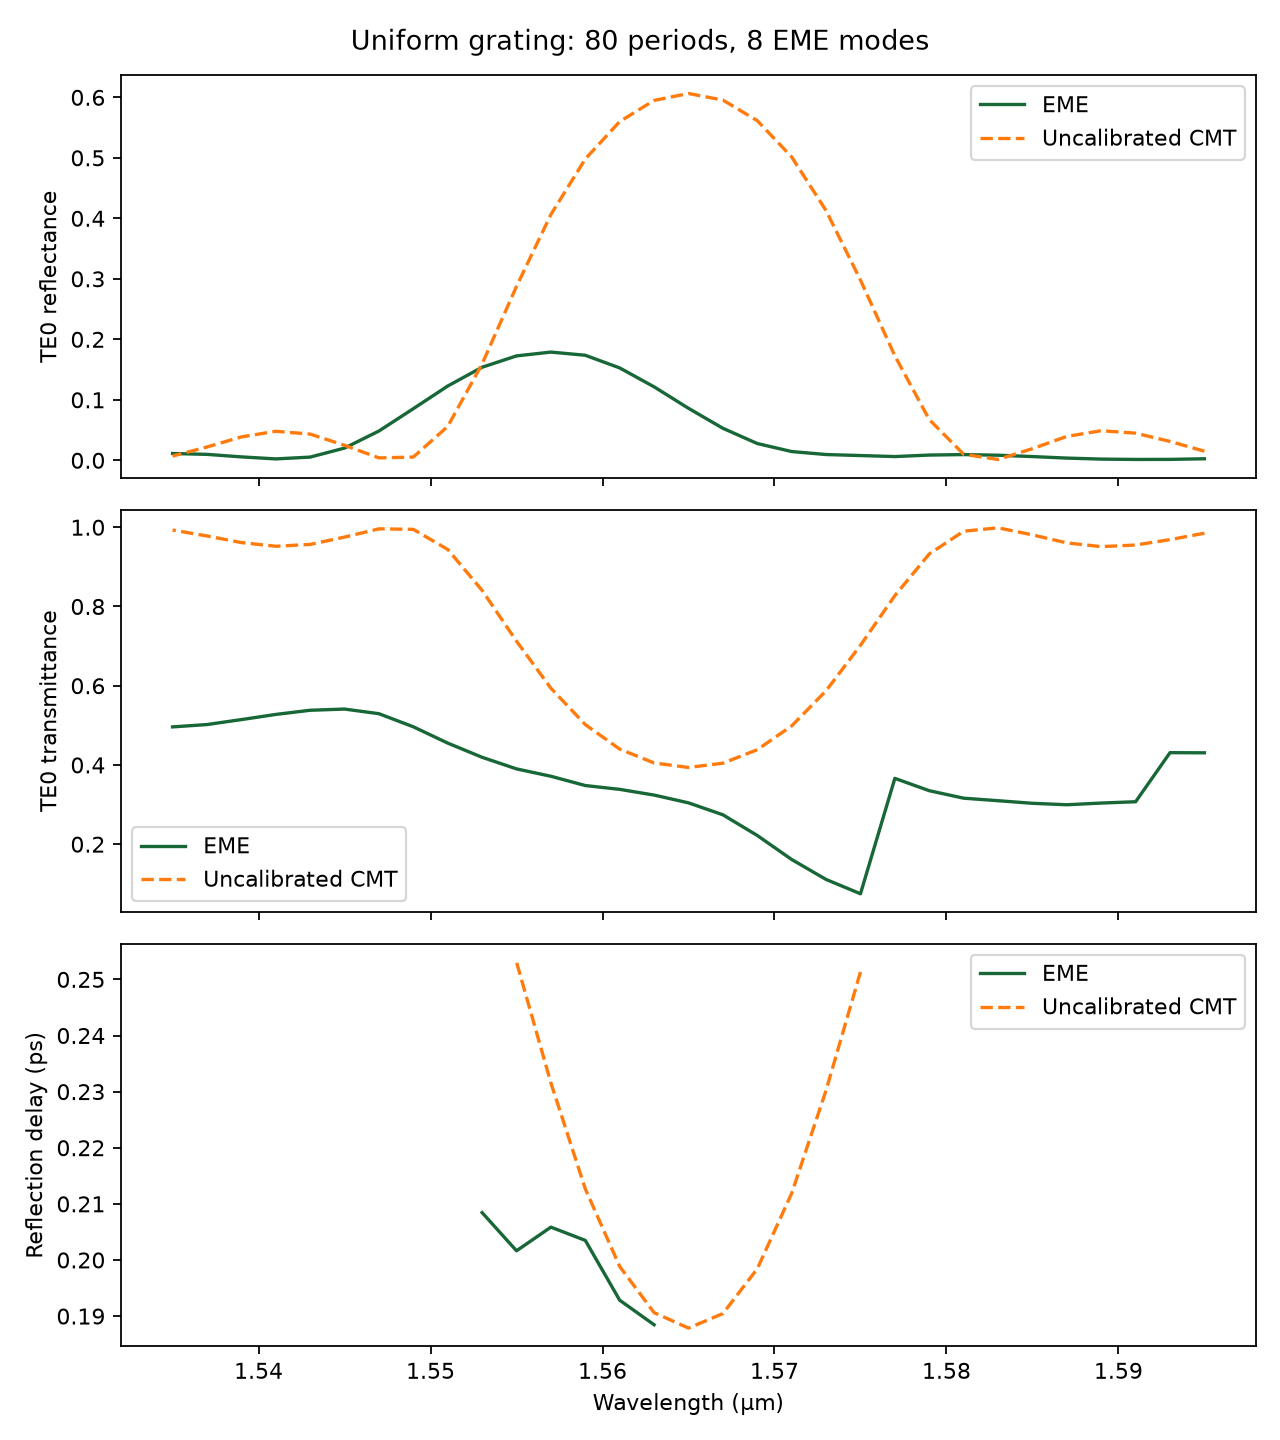

Source data for this figure (header and first rows):
frequency_hz, wavelength_um, r_eme_real, r_eme_imag, r_cmt_real, r_cmt_imag, R_eme, R_cmt, T_TE0_eme, T_cmt, delay_eme_ps, delay_cmt_ps, period_nm, period_count, num_modes
187957653918495, 1.595, -0.02407, 0.04453, 0.08149, -0.09183, 0.002562, 0.01507, 0.4306, 0.9849, , , 411.1, 80, 8
188193633396108, 1.593, -0.01943, 0.03398, 0.1576, -0.07963, 0.001532, 0.03119, 0.431, 0.9688, , , 411.1, 80, 8
188430206159648, 1.591, -0.007095, 0.03705, 0.2109, -0.01983, 0.001423, 0.04486, 0.3071, 0.9551, , , 411.1, 80, 8
188667374449339, 1.589, 0.004612, 0.04448, 0.2127, 0.06091, 0.002, 0.04894, 0.3038, 0.9511, , , 411.1, 80, 8
188905140516698, 1.587, 0.01064, 0.05965, 0.1575, 0.1211, 0.003671, 0.03948, 0.2995, 0.9605, , , 411.1, 80, 8
189143506624606, 1.585, 0.00598, 0.07846, 0.06996, 0.1198, 0.006191, 0.01926, 0.3032, 0.9807, , , 411.1, 80, 8
189382475047378, 1.583, -0.007776, 0.09146, 0.004744, 0.03776, 0.008426, 0.001448, 0.3098, 0.9986, , , 411.1, 80, 8
189622048070841, 1.581, -0.02729, 0.09341, 0.02914, -0.09563, 0.00947, 0.009994, 0.3161, 0.99, , , 411.1, 80, 8
189862227992400, 1.579, -0.04061, 0.08384, 0.1722, -0.1942, 0.008678, 0.06739, 0.335, 0.9326, , , 411.1, 80, 8
190103017121116, 1.577, -0.04004, 0.06778, 0.3787, -0.1708, 0.006197, 0.1726, 0.3662, 0.8274, , , 411.1, 80, 8
190344417777778, 1.575, -0.03348, 0.08217, 0.5456, -0.01421, 0.007872, 0.2979, 0.07483, 0.7021, , 0.2513, 411.1, 80, 8
190586432294978, 1.573, -0.02799, 0.09363, 0.6057, 0.2141, 0.009549, 0.4127, 0.111, 0.5873, , 0.2302, 411.1, 80, 8
190829063017186, 1.571, -0.02105, 0.1185, 0.5529, 0.4425, 0.01449, 0.5014, 0.1614, 0.4986, , 0.2119, 411.1, 80, 8
191072312300829, 1.569, -0.02526, 0.1646, 0.4134, 0.625, 0.02774, 0.5615, 0.222, 0.4385, , 0.1984, 411.1, 80, 8
191316182514359, 1.567, -0.06294, 0.2213, 0.2196, 0.7398, 0.05295, 0.5955, 0.2742, 0.4045, , 0.1904, 411.1, 80, 8
191560676038339, 1.565, -0.1438, 0.2555, 0.0, 0.7787, 0.08596, 0.6063, 0.3044, 0.3937, , 0.1879, 411.1, 80, 8
191805795265515, 1.563, -0.2485, 0.2443, -0.2201, 0.7393, 0.1215, 0.595, 0.324, 0.405, 0.1885, 0.1906, 411.1, 80, 8
192051542600897, 1.561, -0.3472, 0.1793, -0.415, 0.6227, 0.1527, 0.56, 0.3384, 0.44, 0.1928, 0.1988, 411.1, 80, 8
192297920461835, 1.559, -0.4099, 0.07486, -0.5547, 0.4364, 0.1736, 0.4981, 0.348, 0.5019, 0.2035, 0.2127, 411.1, 80, 8
192544931278099, 1.557, -0.4179, -0.06493, -0.6044, 0.2027, 0.1789, 0.4064, 0.3714, 0.5936, 0.2059, 0.2315, 411.1, 80, 8
192792577491961, 1.555, -0.3724, -0.1841, -0.5355, -0.02851, 0.1726, 0.2875, 0.3901, 0.7125, 0.2016, 0.2531, 411.1, 80, 8
193040861558274, 1.553, -0.2782, -0.2766, -0.3569, -0.1791, 0.1539, 0.1594, 0.4193, 0.8406, 0.2084, , 411.1, 80, 8
193289785944552, 1.551, -0.1557, -0.3139, -0.1465, -0.1859, 0.1228, 0.05601, 0.4552, 0.944, , , 411.1, 80, 8
193539353131052, 1.549, -0.03727, -0.2898, -0.01614, -0.07161, 0.08535, 0.005388, 0.4963, 0.9946, , , 411.1, 80, 8
193789565610860, 1.547, 0.04214, -0.216, -0.01345, 0.06167, 0.04844, 0.003984, 0.5293, 0.996, , , 411.1, 80, 8
194040425889968, 1.545, 0.06105, -0.1284, -0.09338, 0.127, 0.02022, 0.02486, 0.5411, 0.9751, , , 411.1, 80, 8
194291936487362, 1.543, 0.03139, -0.06569, -0.1794, 0.1056, 0.005301, 0.04334, 0.5381, 0.9567, , , 411.1, 80, 8
194544099935107, 1.541, -0.01318, -0.04633, -0.2171, 0.02937, 0.00232, 0.048, 0.5275, 0.952, , , 411.1, 80, 8
194796918778428, 1.539, -0.04314, -0.06169, -0.1899, -0.05126, 0.005666, 0.03869, 0.5145, 0.9613, , , 411.1, 80, 8
195050395575797, 1.537, -0.04384, -0.08889, -0.1166, -0.09178, 0.009823, 0.02203, 0.502, 0.978, , , 411.1, 80, 8
195304532899023, 1.535, -0.02151, -0.104, -0.03975, -0.07358, 0.01127, 0.006994, 0.496, 0.993, , , 411.1, 80, 8
